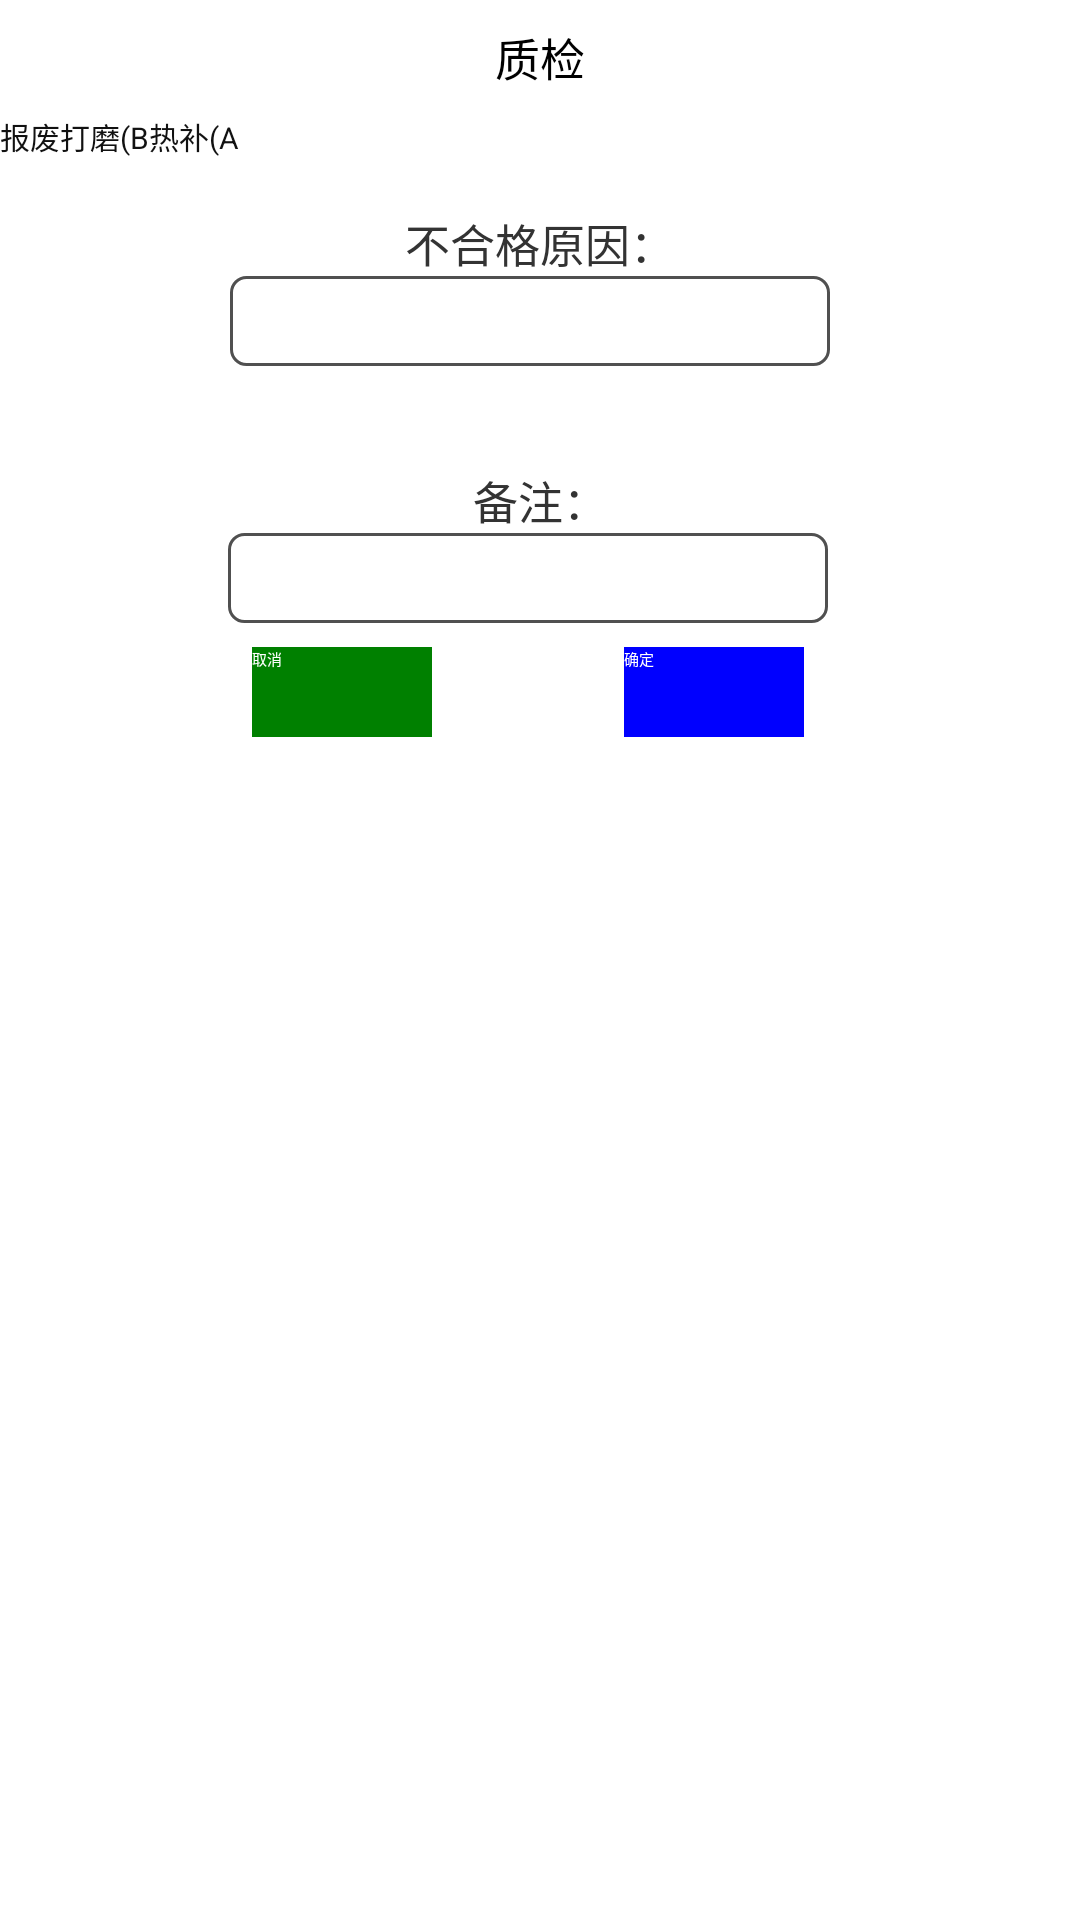

Android layout source for this screen:
<!-- AndroidManifest.xml: application theme AppTheme -->
<!-- res/layout/dialog_checkbox.xml -->
<android.support.constraint.ConstraintLayout xmlns:android="http://schemas.android.com/apk/res/android"
                                             xmlns:app="http://schemas.android.com/apk/res-auto"
                                             xmlns:tools="http://schemas.android.com/tools" android:id="@+id/contentConstraintLayout"
                                             android:layout_width="240dp"
                                             android:layout_height="250dp">
    <TextView
            android:id="@+id/textview"
            android:textSize="@dimen/text_son"
            android:layout_width="match_parent"
            android:layout_height="wrap_content"
            android:text="质检"
            android:textAlignment="center"
            android:textColor="@color/black"
            app:layout_constraintBottom_toBottomOf="parent"
            app:layout_constraintStart_toStartOf="parent"
            app:layout_constraintTop_toTopOf="parent" android:layout_marginStart="0dp"
            app:layout_constraintVertical_bias="0.013"/>

    <TextView
            android:id="@+id/typeTextview"
            android:textSize="@dimen/text_son"
            android:layout_width="wrap_content"
            android:layout_height="wrap_content"
            android:text="不合格原因："
            android:textColor="@color/black_textview"
            android:layout_marginStart="8dp"
            app:layout_constraintStart_toStartOf="parent"
            android:layout_marginEnd="8dp"
            app:layout_constraintEnd_toEndOf="parent"
            android:layout_marginTop="40dp"
            app:layout_constraintTop_toBottomOf="@+id/textview"/>
    <EditText
            android:id="@+id/input"
            android:textSize="@dimen/text_son"
            android:layout_width="200dp"
            android:layout_height="30dp"
            android:background="@drawable/edit_background"
            android:textColor="@color/black_textview"
            app:layout_constraintTop_toBottomOf="@+id/typeTextview" app:layout_constraintEnd_toEndOf="@+id/typeTextview"
            app:layout_constraintStart_toStartOf="@+id/typeTextview" android:layout_marginStart="8dp"
            app:layout_constraintHorizontal_bias="0.563"/>
    <TextView
            android:id="@+id/typeTextview2"
            android:textSize="@dimen/text_son"
            android:layout_width="wrap_content"
            android:layout_height="wrap_content"
            android:text="备注："
            android:textColor="@color/black_textview"
            app:layout_constraintBottom_toBottomOf="parent"
            app:layout_constraintStart_toStartOf="parent"
            app:layout_constraintTop_toBottomOf="@+id/input"
            android:layout_marginStart="8dp"
            app:layout_constraintVertical_bias="0.068"
            android:layout_marginEnd="8dp"
            app:layout_constraintEnd_toEndOf="parent"/>
    <EditText
            android:id="@+id/input2"
            android:textSize="@dimen/text_son"
            android:layout_width="200dp"
            android:layout_height="30dp"
            android:background="@drawable/edit_background"
            android:textColor="@color/black_textview"
            app:layout_constraintEnd_toEndOf="@+id/typeTextview2"
            app:layout_constraintStart_toStartOf="@+id/typeTextview2"
            android:layout_marginStart="8dp"
            app:layout_constraintTop_toBottomOf="@+id/typeTextview2"
            app:layout_constraintHorizontal_bias="0.552"/>

    <Button
            android:layout_width="60dp"
            android:layout_height="30dp"
            android:id="@+id/finish"
            app:layout_editor_absoluteX="16dp"
            android:layout_marginTop="8dp"
            android:text="取消"
            android:textColor="@color/white"
            android:background="@color/green"
            app:layout_constraintTop_toBottomOf="@+id/input2"
            android:layout_marginStart="8dp"
            app:layout_constraintStart_toStartOf="@+id/input2"/>

    <Button
            android:layout_width="60dp"
            android:layout_height="30dp"
            android:text="确定"
            android:id="@+id/ok"
            android:textColor="@color/white"
            android:background="@color/blue"
            android:layout_marginTop="8dp"
            app:layout_constraintTop_toBottomOf="@+id/input2"
            app:layout_constraintEnd_toEndOf="@+id/input2"
            android:layout_marginEnd="8dp"/>

    <RadioGroup
            android:id="@+id/rg_1"
            android:layout_width="wrap_content"
            android:layout_height="wrap_content"
            android:orientation="horizontal"
            android:layout_marginLeft="-10dp"
            app:layout_editor_absoluteY="20dp"
            app:layout_editor_absoluteX="0dp" android:layout_marginTop="8dp"
            app:layout_constraintTop_toBottomOf="@+id/textview" app:layout_constraintStart_toStartOf="@+id/textview"
            android:layout_marginStart="0dp">

        <RadioButton
                android:id="@+id/rb_1"
                android:layout_width="wrap_content"
                android:layout_height="wrap_content"
                android:text="报废"
                android:textSize="@dimen/text_children"
                android:textColor="#111111"
        />
        <RadioButton
                android:id="@+id/rb_2"
                android:layout_width="wrap_content"
                android:layout_height="wrap_content"
                android:text="打磨(B"
                android:layout_below="@id/rb_1"
                android:textSize="@dimen/text_children"
                android:textColor="#111111"
        />
        <RadioButton
                android:id="@+id/rb_3"
                android:layout_width="wrap_content"
                android:layout_height="wrap_content"
                android:text="热补(A"
                android:layout_below="@id/rb_2"
                android:textSize="@dimen/text_children"
                android:textColor="#111111"
        />
    </RadioGroup>

</android.support.constraint.ConstraintLayout>
<!-- resources referenced by this layout -->
<resources>
  <color name="black">#000000</color>
  <color name="black_textview">#333333</color>
  <color name="blue">#0000FF</color>
  <color name="green">#008000</color>
  <color name="white">#ffffff</color>
  <dimen name="text_children">10sp</dimen>
  <dimen name="text_son">15sp</dimen>
  <!-- drawable edit_background (drawable) -->
  <?xml version="1.0" encoding="utf-8"?>
  <layer-list xmlns:android="http://schemas.android.com/apk/res/android">
  
      <item>
      <shape
              android:shape="rectangle">
          <solid android:color="@color/white"/>
          <corners android:radius="5dp"/>
          <stroke
                  android:width="1dp"
                  android:color="#505050"/>
      </shape>
  </item>
  </layer-list>
  <style name="AppTheme" parent="XUITheme.Phone">
          
          <item name="colorPrimary">@color/colorPrimary</item>
          <item name="colorPrimaryDark">@color/colorPrimaryDark</item>
          <item name="colorAccent">@color/colorAccent</item>
      </style>
  <color name="colorPrimary">#3F51B5</color>
  <color name="colorPrimaryDark">#303F9F</color>
  <color name="colorAccent">#FF4081</color>
</resources>
